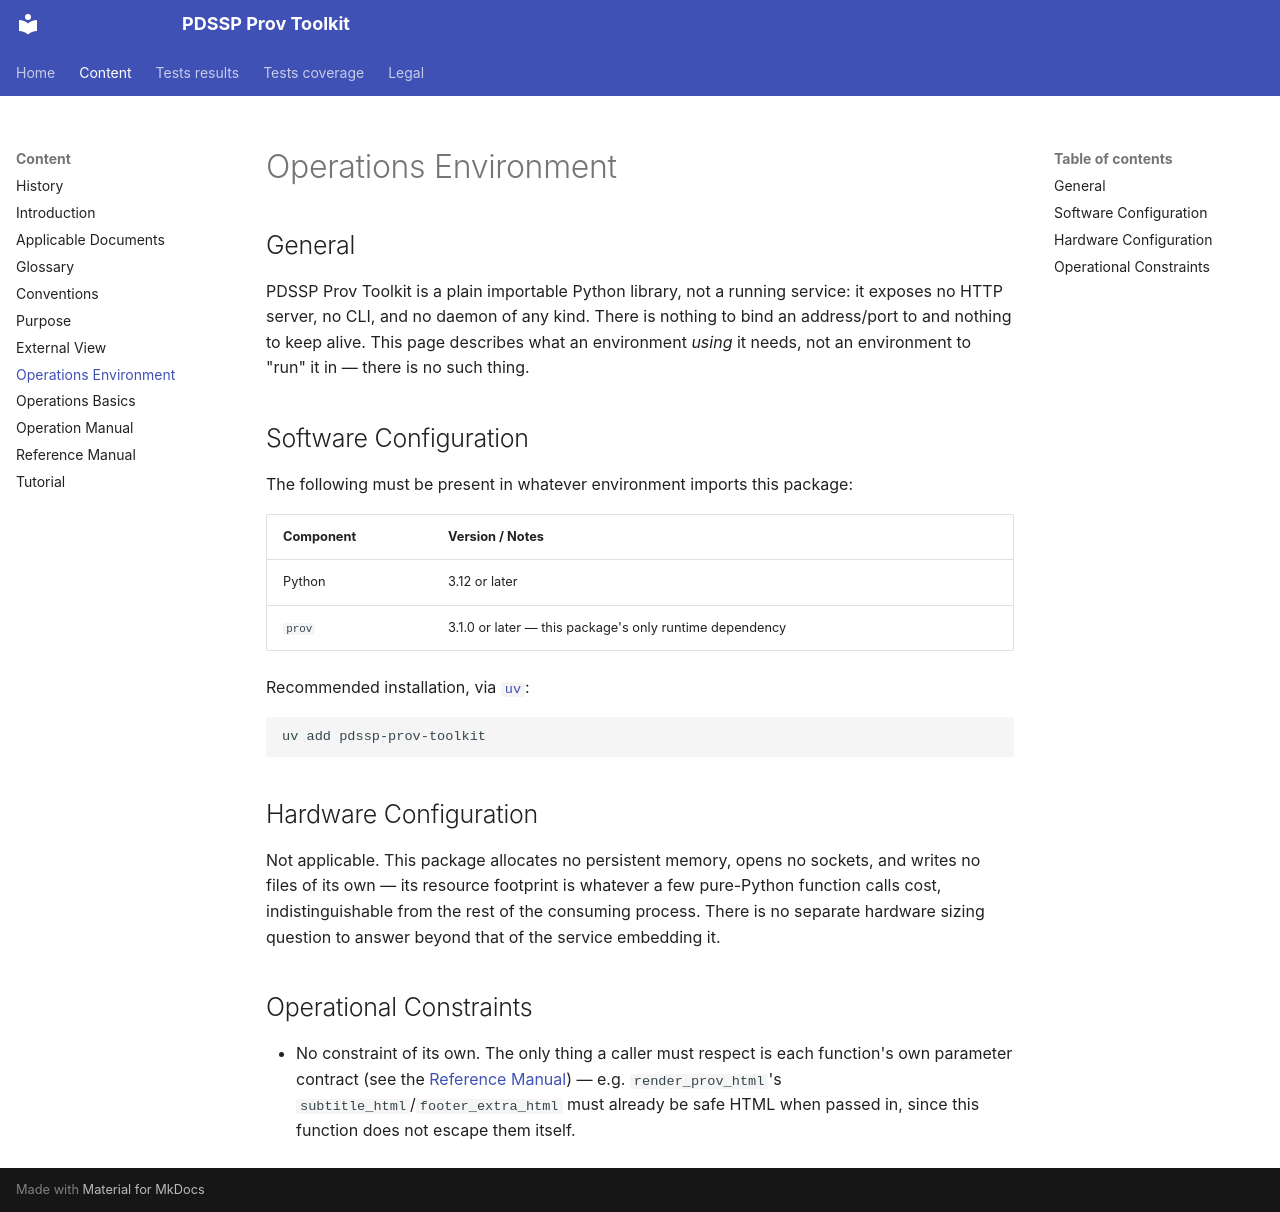

repository: pdssp/pdssp_prov_toolkit · page: operations_environment/index.html · generator: mkdocs

# Operations Environment

## General

PDSSP Prov Toolkit is a plain importable Python library, not a running service: it exposes no
HTTP server, no CLI, and no daemon of any kind. There is nothing to bind an address/port to and
nothing to keep alive. This page describes what an environment *using* it needs, not an
environment to "run" it in — there is no such thing.

## Software Configuration

The following must be present in whatever environment imports this package:

| Component | Version / Notes |
|---|---|
| Python | 3.12 or later |
| `prov` | 3.1.0 or later — this package's only runtime dependency |

Recommended installation, via [`uv`](https://docs.astral.sh/uv/):

```bash
uv add pdssp-prov-toolkit
```

## Hardware Configuration

Not applicable. This package allocates no persistent memory, opens no sockets, and writes no
files of its own — its resource footprint is whatever a few pure-Python function calls cost,
indistinguishable from the rest of the consuming process. There is no separate hardware sizing
question to answer beyond that of the service embedding it.

## Operational Constraints

- No constraint of its own. The only thing a caller must respect is each function's own
  parameter contract (see the [Reference Manual](reference_manual.md)) — e.g.
  `render_prov_html`'s `subtitle_html`/`footer_extra_html` must already be safe HTML when passed
  in, since this function does not escape them itself.
